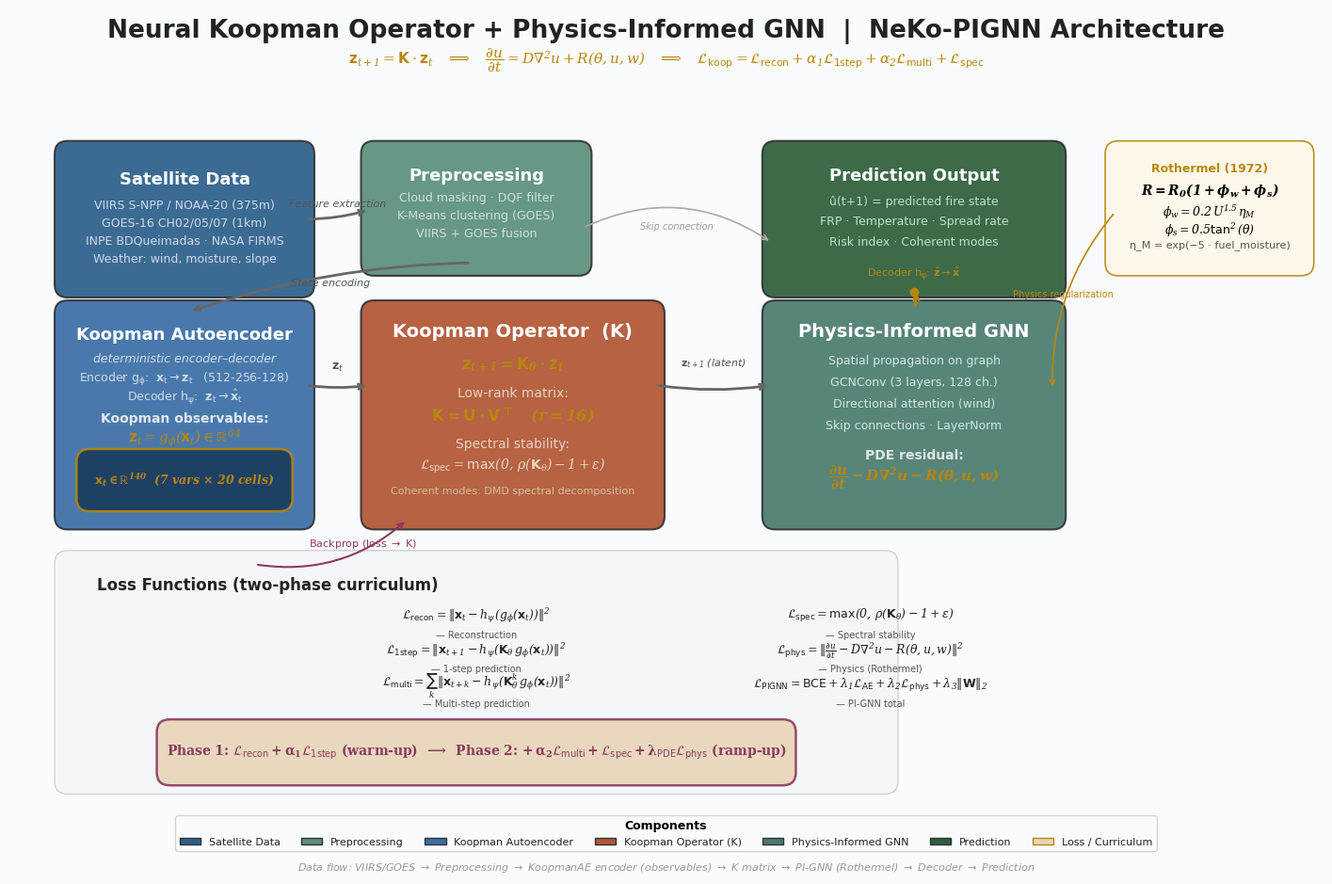

Write the Python code that produced this figure. (Note: this script raises an exception after producing the figure.)
#!/usr/bin/env python3
"""
Diagrama NeKo-PIGNN — versao deterministica (consistente com o artigo EN).

Substitui o bloco "Variational Autoencoder" da v2 por um autoencoder
deterministico (KoopmanAE), remove a perda KL e alinha as equacoes com a
metodologia publicada:
  - z_{t+1} = K · z_t                          (dinamica linear latente)
  - K = U · V^T (low-rank, r = 16)             (fatoracao de baixo posto)
  - L_koop = L_recon + a1·L_1-step + a2·L_multi + L_spec
  - L_spec = max(0, rho(K) - 1 + eps)          (estabilidade espectral)
  - L_PIGNN = BCE + l1·L_AE + l2·L_phys + l3·L2
  - Curriculo em duas fases (warm-up -> physics ramp-up)

Saida: figures/diagrama-koopman-pignn-deterministic.png (300 DPI)
"""

import matplotlib
matplotlib.use('Agg')
import matplotlib.pyplot as plt
import matplotlib.patches as mpatches
from matplotlib.patches import FancyBboxPatch
import os

plt.rcParams.update({
    'font.family': 'sans-serif',
    'font.sans-serif': ['Helvetica', 'Arial', 'DejaVu Sans'],
    'mathtext.fontset': 'dejavusans',
    'mathtext.default': 'regular',
    'axes.edgecolor': '#cccccc',
    'axes.facecolor': '#ffffff',
    'savefig.dpi': 300,
    'savefig.bbox': 'tight',
    'savefig.pad_inches': 0.1,
})

C_BG      = '#FAFBFC'
C_SAT     = '#2B5F8A'
C_PREPROC = '#5A8F7B'
C_AE      = '#3A6EA5'
C_KOOP    = '#B15533'
C_GNN     = '#4A7B6E'
C_LOSS    = '#8B3A62'
C_OUTPUT  = '#2E5E3B'
C_BORDER  = '#333333'
C_TEXT    = '#222222'
C_TEXT2   = '#555555'
C_GOLD    = '#B8860B'
C_ARROW   = '#666666'
C_HIGHLIGHT = '#E8D5B7'

FIG_W = 18
FIG_H = 11


def round_box(ax, x, y, w, h, color, edgecolor=C_BORDER, lw=1.5, alpha=0.92):
    box = FancyBboxPatch((x, y), w, h, boxstyle="round,pad=0.18",
                         facecolor=color, edgecolor=edgecolor,
                         linewidth=lw, alpha=alpha)
    ax.add_patch(box)
    return box


def draw_arrow(ax, x1, y1, x2, y2, color=C_ARROW, lw=2.0, style='arc3,rad=0.08'):
    ax.annotate('', xy=(x2, y2), xytext=(x1, y1),
                arrowprops=dict(arrowstyle='->', color=color, lw=lw,
                                connectionstyle=style, shrinkA=6, shrinkB=6))


def draw_arrow_label(ax, x, y, label, fontsize=8, color=C_TEXT2):
    ax.text(x, y, label, ha='center', va='bottom', fontsize=fontsize,
            color=color, style='italic')


fig, ax = plt.subplots(1, 1, figsize=(FIG_W, FIG_H))
ax.set_xlim(0, FIG_W)
ax.set_ylim(0, FIG_H)
ax.axis('off')
fig.patch.set_facecolor(C_BG)
ax.set_facecolor(C_BG)

# ------------------------------------------------------------------
# Titulo e barra de equacoes
# ------------------------------------------------------------------
ax.text(FIG_W/2, FIG_H - 0.30,
        "Neural Koopman Operator + Physics-Informed GNN  |  NeKo-PIGNN Architecture",
        ha='center', va='center', fontsize=19, fontweight='bold', color=C_TEXT,
        family='sans-serif')

eq_bar = (
    r"$\mathbf{z}_{t+1} = \mathbf{K} \cdot \mathbf{z}_t$"
    r"   $\Longrightarrow$   "
    r"$\dfrac{\partial u}{\partial t} = D\nabla^2 u + R(\theta, u, w)$"
    r"   $\Longrightarrow$   "
    r"$\mathcal{L}_{\text{koop}} = \mathcal{L}_{\text{recon}}"
    r" + \alpha_1\mathcal{L}_{\text{1step}}"
    r" + \alpha_2\mathcal{L}_{\text{multi}}"
    r" + \mathcal{L}_{\text{spec}}$"
)
ax.text(FIG_W/2, FIG_H - 0.70, eq_bar,
        ha='center', va='center', fontsize=11, color=C_GOLD,
        family='serif', style='italic')

# ------------------------------------------------------------------
# Bloco 1 — Dados de satelite
# ------------------------------------------------------------------
x1, y1, w1, h1 = 0.8, 7.2, 3.2, 1.8
round_box(ax, x1, y1, w1, h1, C_SAT)
ax.text(x1 + w1/2, y1 + h1 - 0.35, "Satellite Data", ha='center', va='center',
        fontsize=13, color='white', fontweight='bold')
for i, txt in enumerate([
    "VIIRS S-NPP / NOAA-20 (375m)",
    "GOES-16 CH02/05/07 (1km)",
    "INPE BDQueimadas · NASA FIRMS",
    "Weather: wind, moisture, slope",
]):
    ax.text(x1 + w1/2, y1 + h1 - 0.70 - i*0.25, txt, ha='center', va='center',
            fontsize=9, color='#d0d8e8')

# ------------------------------------------------------------------
# Bloco 2 — Pre-processamento
# ------------------------------------------------------------------
x2, y2, w2, h2 = 5.0, 7.5, 2.8, 1.5
round_box(ax, x2, y2, w2, h2, C_PREPROC)
ax.text(x2 + w2/2, y2 + h2 - 0.30, "Preprocessing", ha='center', va='center',
        fontsize=13, color='white', fontweight='bold')
for i, txt in enumerate([
    "Cloud masking · DQF filter",
    "K-Means clustering (GOES)",
    "VIIRS + GOES fusion",
]):
    ax.text(x2 + w2/2, y2 + h2 - 0.60 - i*0.25, txt, ha='center', va='center',
            fontsize=9, color='#d0e0d8')

draw_arrow(ax, x1 + w1, y1 + h1*0.5, x2, y2 + h2*0.5)
draw_arrow_label(ax, (x1 + w1 + x2)/2, y1 + h1*0.5 + 0.15,
                 "Feature extraction", fontsize=8)

# ------------------------------------------------------------------
# Bloco 3 — Koopman Autoencoder (deterministico)
# ------------------------------------------------------------------
x3, y3, w3, h3 = 0.8, 4.0, 3.2, 2.8
round_box(ax, x3, y3, w3, h3, C_AE)
ax.text(x3 + w3/2, y3 + h3 - 0.30, "Koopman Autoencoder",
        ha='center', va='center', fontsize=13, color='white', fontweight='bold')
ax.text(x3 + w3/2, y3 + h3 - 0.62, "deterministic encoder\u2013decoder",
        ha='center', va='center', fontsize=9, color='#d0dce8', style='italic')
ax.text(x3 + w3/2, y3 + h3 - 0.90,
        r"Encoder $g_\phi$:  $\mathbf{x}_t \rightarrow \mathbf{z}_t$   (512-256-128)",
        ha='center', va='center', fontsize=9, color='#d0dce8')
ax.text(x3 + w3/2, y3 + h3 - 1.15,
        r"Decoder $h_\psi$:  $\mathbf{z}_t \rightarrow \hat{\mathbf{x}}_t$",
        ha='center', va='center', fontsize=9, color='#d0dce8')
ax.text(x3 + w3/2, y3 + h3 - 1.45, "Koopman observables:",
        ha='center', va='center', fontsize=10, color='#e0e8f0', fontweight='bold')
ax.text(x3 + w3/2, y3 + h3 - 1.72,
        r"$\mathbf{z}_t = g_\phi(\mathbf{x}_t) \in \mathbb{R}^{64}$",
        ha='center', va='center', fontsize=11, color=C_GOLD,
        family='serif', style='italic')

lat_x, lat_y = x3 + 0.30, y3 + 0.25
lat_w, lat_h = w3 - 0.60, 0.50
round_box(ax, lat_x, lat_y, lat_w, lat_h, '#1a3a5c', edgecolor=C_GOLD, lw=1.8, alpha=0.9)
ax.text(lat_x + lat_w/2, lat_y + lat_h/2,
        r"$\mathbf{x}_t \in \mathbb{R}^{140}$  (7 vars $\times$ 20 cells)",
        ha='center', va='center', fontsize=9, color=C_GOLD, fontweight='bold',
        family='serif', style='italic')

draw_arrow(ax, x2 + w2/2, y2, x3 + w3/2, y3 + h3)
draw_arrow_label(ax, (x2 + w2/2 + x3 + w3/2)/2, (y2 + y3 + h3)/2,
                 "State encoding", fontsize=8)

# ------------------------------------------------------------------
# Bloco 4 — Operador de Koopman
# ------------------------------------------------------------------
x4, y4, w4, h4 = 5.0, 4.0, 3.8, 2.8
round_box(ax, x4, y4, w4, h4, C_KOOP)
ax.text(x4 + w4/2, y4 + h4 - 0.25, "Koopman Operator  (K)",
        ha='center', va='center', fontsize=14, color='white', fontweight='bold')
ax.text(x4 + w4/2, y4 + h4 - 0.70,
        r"$\mathbf{z}_{t+1} = \mathbf{K}_\theta \cdot \mathbf{z}_t$",
        ha='center', va='center', fontsize=12, color=C_GOLD, fontweight='bold',
        family='serif', style='italic')
ax.text(x4 + w4/2, y4 + h4 - 1.10, "Low-rank matrix:",
        ha='center', va='center', fontsize=10, color='#e8d0c0')
ax.text(x4 + w4/2, y4 + h4 - 1.40,
        r"$\mathbf{K} = \mathbf{U} \cdot \mathbf{V}^{\top} \quad (r=16)$",
        ha='center', va='center', fontsize=12, color=C_GOLD, fontweight='bold',
        family='serif', style='italic')
ax.text(x4 + w4/2, y4 + h4 - 1.80, "Spectral stability:",
        ha='center', va='center', fontsize=10, color='#e8d0c0')
ax.text(x4 + w4/2, y4 + h4 - 2.10,
        r"$\mathcal{L}_{\text{spec}} = \max(0,\, \rho(\mathbf{K}_\theta) - 1 + \epsilon)$",
        ha='center', va='center', fontsize=10, color='#e8d8c8',
        family='serif', style='italic')
ax.text(x4 + w4/2, y4 + h4 - 2.45, "Coherent modes: DMD spectral decomposition",
        ha='center', va='center', fontsize=8, color='#d0c0a0')

draw_arrow(ax, x3 + w3, y3 + h3*0.65, x4, y4 + h4*0.65)
draw_arrow_label(ax, (x3 + w3 + x4)/2, y3 + h3*0.65 + 0.15,
                 r"$\mathbf{z}_t$", fontsize=9)

# ------------------------------------------------------------------
# Bloco 5 — PI-GNN
# ------------------------------------------------------------------
x5, y5, w5, h5 = 10.5, 4.0, 3.8, 2.8
round_box(ax, x5, y5, w5, h5, C_GNN)
ax.text(x5 + w5/2, y5 + h5 - 0.25, "Physics-Informed GNN",
        ha='center', va='center', fontsize=14, color='white', fontweight='bold')
for i, txt in enumerate([
    "Spatial propagation on graph",
    "GCNConv (3 layers, 128 ch.)",
    "Directional attention (wind)",
    "Skip connections · LayerNorm",
]):
    ax.text(x5 + w5/2, y5 + h5 - 0.65 - i*0.30, txt, ha='center', va='center',
            fontsize=9, color='#d0e8e0')
ax.text(x5 + w5/2, y5 + h5 - 1.95, "PDE residual:",
        ha='center', va='center', fontsize=10, color='#e0e8e0', fontweight='bold')
ax.text(x5 + w5/2, y5 + h5 - 2.25,
        r"$\dfrac{\partial u}{\partial t} - D\nabla^2 u - R(\theta,u,w)$",
        ha='center', va='center', fontsize=11, color=C_GOLD, fontweight='bold',
        family='serif', style='italic')

draw_arrow(ax, x4 + w4, y4 + h4*0.65, x5, y5 + h5*0.65)
draw_arrow_label(ax, (x4 + w4 + x5)/2, y4 + h4*0.65 + 0.20,
                 r"$\mathbf{z}_{t+1}$ (latent)", fontsize=8)

# ------------------------------------------------------------------
# Bloco 6 — Saida
# ------------------------------------------------------------------
x7, y7, w7, h7 = 10.5, 7.2, 3.8, 1.8
round_box(ax, x7, y7, w7, h7, C_OUTPUT)
ax.text(x7 + w7/2, y7 + h7 - 0.30, "Prediction Output",
        ha='center', va='center', fontsize=13, color='white', fontweight='bold')
for i, txt in enumerate([
    "û(t+1) = predicted fire state",
    "FRP · Temperature · Spread rate",
    "Risk index · Coherent modes",
]):
    ax.text(x7 + w7/2, y7 + h7 - 0.65 - i*0.28, txt, ha='center', va='center',
            fontsize=9, color='#c0e0c8')

draw_arrow(ax, x5 + w5/2, y5 + h5, x7 + w7/2, y7, lw=2.0, color=C_GOLD,
           style='arc3,rad=0.12')
decoder_x = (x5 + w5/2 + x7 + w7/2)/2
decoder_y = (y5 + h5 + y7)/2 + 0.1
ax.plot(decoder_x, decoder_y, 'o', color=C_GOLD, markersize=6)
ax.text(decoder_x, decoder_y + 0.25, r"Decoder $h_\psi$: $\hat{\mathbf{z}} \rightarrow \hat{\mathbf{x}}$",
        ha='center', va='center', fontsize=8, color=C_GOLD)

# ------------------------------------------------------------------
# Bloco 7 — Funcao de perda
# ------------------------------------------------------------------
x6, y6, w6, h6 = 0.8, 0.35, 11.2, 3.0
round_box(ax, x6, y6, w6, h6, '#EEF0F3', edgecolor='#999999', lw=1.0, alpha=0.4)
ax.text(x6 + 0.4, y6 + h6 - 0.30, "Loss Functions (two-phase curriculum)",
        ha='left', va='center', fontsize=12, color=C_TEXT, fontweight='bold')

loss_items = [
    (0.8, y6 + h6 - 0.78,
     r"\mathcal{L}_{\text{recon}} = \|\mathbf{x}_t - h_\psi(g_\phi(\mathbf{x}_t))\|^2",
     "Reconstruction"),
    (0.8, y6 + h6 - 1.26,
     r"\mathcal{L}_{\text{1step}} = \|\mathbf{x}_{t+1} - h_\psi(\mathbf{K}_\theta\, g_\phi(\mathbf{x}_t))\|^2",
     "1-step prediction"),
    (0.8, y6 + h6 - 1.74,
     r"\mathcal{L}_{\text{multi}} = \sum_k \|\mathbf{x}_{t+k} - h_\psi(\mathbf{K}_\theta^k\, g_\phi(\mathbf{x}_t))\|^2",
     "Multi-step prediction"),
    (6.2, y6 + h6 - 0.78,
     r"\mathcal{L}_{\text{spec}} = \max(0,\, \rho(\mathbf{K}_\theta) - 1 + \epsilon)",
     "Spectral stability"),
    (6.2, y6 + h6 - 1.26,
     r"\mathcal{L}_{\text{phys}} = \|\frac{\partial u}{\partial t} - D\nabla^2 u - R(\theta, u, w)\|^2",
     "Physics (Rothermel)"),
    (6.2, y6 + h6 - 1.74,
     r"\mathcal{L}_{\text{PIGNN}} = \mathrm{BCE} + \lambda_1\mathcal{L}_{\text{AE}} + \lambda_2\mathcal{L}_{\text{phys}} + \lambda_3\|\mathbf{W}\|_2",
     "PI-GNN total"),
]
for lx, ly, eq, label in loss_items:
    ax.text(lx + 5.6, ly + 0.06, f"${eq}$", ha='center', va='center',
            fontsize=9, color=C_TEXT, family='serif', style='italic')
    ax.text(lx + 5.6, ly - 0.20, f"— {label}", ha='center', va='center',
            fontsize=7, color=C_TEXT2)

total_eq_y = y6 + 0.12
round_box(ax, x6 + 1.4, total_eq_y, w6 - 2.8, 0.55, C_HIGHLIGHT,
          edgecolor=C_LOSS, lw=1.8, alpha=0.9)
ax.text(x6 + w6/2, total_eq_y + 0.28,
        r"Phase 1: $\mathcal{L}_{\text{recon}} + \alpha_1\mathcal{L}_{\text{1step}}$ (warm-up)"
        r"$\;\;\longrightarrow\;\;$"
        r"Phase 2: $+\,\alpha_2\mathcal{L}_{\text{multi}} + \mathcal{L}_{\text{spec}} + \lambda_{\text{PDE}}\mathcal{L}_{\text{phys}}$ (ramp-up)",
        ha='center', va='center', fontsize=10, color=C_LOSS,
        fontweight='bold', family='serif')

# ------------------------------------------------------------------
# Setas adicionais
# ------------------------------------------------------------------
draw_arrow(ax, x2 + w2, y2 + h2*0.3, x7, y7 + h7*0.3,
           color='#aaaaaa', lw=1.2, style='arc3,rad=-0.3')
ax.text((x2 + w2 + x7)/2, (y2 + h2*0.3 + y7 + h7*0.3)/2 + 0.15,
        "Skip connection", ha='center', va='center', fontsize=7,
        color='#999999', style='italic')

draw_arrow(ax, x6 + 2.5, y6 + h6, x4 + 0.5, y4, lw=1.5, color=C_LOSS,
           style='arc3,rad=0.25')
ax.text(4.85, 3.62, r"Backprop (loss $\rightarrow$ K)",
        ha='center', va='center', fontsize=8, color=C_LOSS)

# ------------------------------------------------------------------
# Equacoes de Rothermel
# ------------------------------------------------------------------
roth_x, roth_y, roth_w, roth_h = 15.2, 7.5, 2.5, 1.5
round_box(ax, roth_x, roth_y, roth_w, roth_h, '#FEF8E7', edgecolor=C_GOLD, lw=1.2, alpha=0.9)
ax.text(roth_x + roth_w/2, roth_y + roth_h - 0.20, "Rothermel (1972)",
        ha='center', va='center', fontsize=9, color=C_GOLD, fontweight='bold')
ax.text(roth_x + roth_w/2, roth_y + roth_h - 0.50,
        r"$R = R_0 (1 + \phi_w + \phi_s)$",
        ha='center', va='center', fontsize=10, fontweight='bold',
        family='serif', style='italic')
ax.text(roth_x + roth_w/2, roth_y + roth_h - 0.80,
        r"$\phi_w = 0.2 \, U^{1.5} \, \eta_M$",
        ha='center', va='center', fontsize=9, family='serif', style='italic')
ax.text(roth_x + roth_w/2, roth_y + roth_h - 1.05,
        r"$\phi_s = 0.5 \tan^2(\theta)$",
        ha='center', va='center', fontsize=9, family='serif', style='italic')
ax.text(roth_x + roth_w/2, roth_y + roth_h - 1.25,
        "η_M = exp(−5 · fuel_moisture)",
        ha='center', va='center', fontsize=8, color=C_TEXT2)

draw_arrow(ax, roth_x, roth_y + roth_h*0.5, x5 + w5, y5 + h5*0.6,
           color=C_GOLD, lw=1.2, style='arc3,rad=0.2')
ax.text((roth_x + x5 + w5)/2 - 0.3, (roth_y + roth_h*0.5 + y5 + h5*0.6)/2 + 0.1,
        "Physics regularization", ha='center', va='center', fontsize=7, color=C_GOLD)

# ------------------------------------------------------------------
# Legenda e rodape
# ------------------------------------------------------------------
legend_elements = [
    mpatches.Patch(facecolor=C_SAT, edgecolor=C_BORDER, label='Satellite Data'),
    mpatches.Patch(facecolor=C_PREPROC, edgecolor=C_BORDER, label='Preprocessing'),
    mpatches.Patch(facecolor=C_AE, edgecolor=C_BORDER, label='Koopman Autoencoder'),
    mpatches.Patch(facecolor=C_KOOP, edgecolor=C_BORDER, label='Koopman Operator (K)'),
    mpatches.Patch(facecolor=C_GNN, edgecolor=C_BORDER, label='Physics-Informed GNN'),
    mpatches.Patch(facecolor=C_OUTPUT, edgecolor=C_BORDER, label='Prediction'),
    mpatches.Patch(facecolor=C_HIGHLIGHT, edgecolor=C_GOLD, label='Loss / Curriculum'),
]
leg = ax.legend(handles=legend_elements, loc='upper center', fontsize=8, ncol=7,
                framealpha=0.85, facecolor=C_BG, edgecolor='#CCCCCC',
                labelcolor=C_TEXT, title='Components', title_fontsize=9,
                bbox_to_anchor=(0.5, -0.005))
leg.get_title().set_fontweight('bold')

ax.text(FIG_W/2, -0.85,
        r"Data flow: VIIRS/GOES $\rightarrow$ Preprocessing $\rightarrow$ KoopmanAE encoder (observables)"
        r" $\rightarrow$ K matrix $\rightarrow$ PI-GNN (Rothermel) $\rightarrow$ Decoder $\rightarrow$ Prediction",
        ha='center', va='center', fontsize=8, color='#999999', style='italic')

# ------------------------------------------------------------------
# Salvar
# ------------------------------------------------------------------
out = os.path.join(os.path.dirname(os.path.dirname(os.path.abspath(__file__))),
                   'figures', 'diagrama-koopman-pignn-deterministic.png')
plt.savefig(out, dpi=300, bbox_inches='tight', facecolor=C_BG, edgecolor='none')
plt.close()
print(f"Saved {out} ({os.path.getsize(out)/1024:.0f} KB)")
